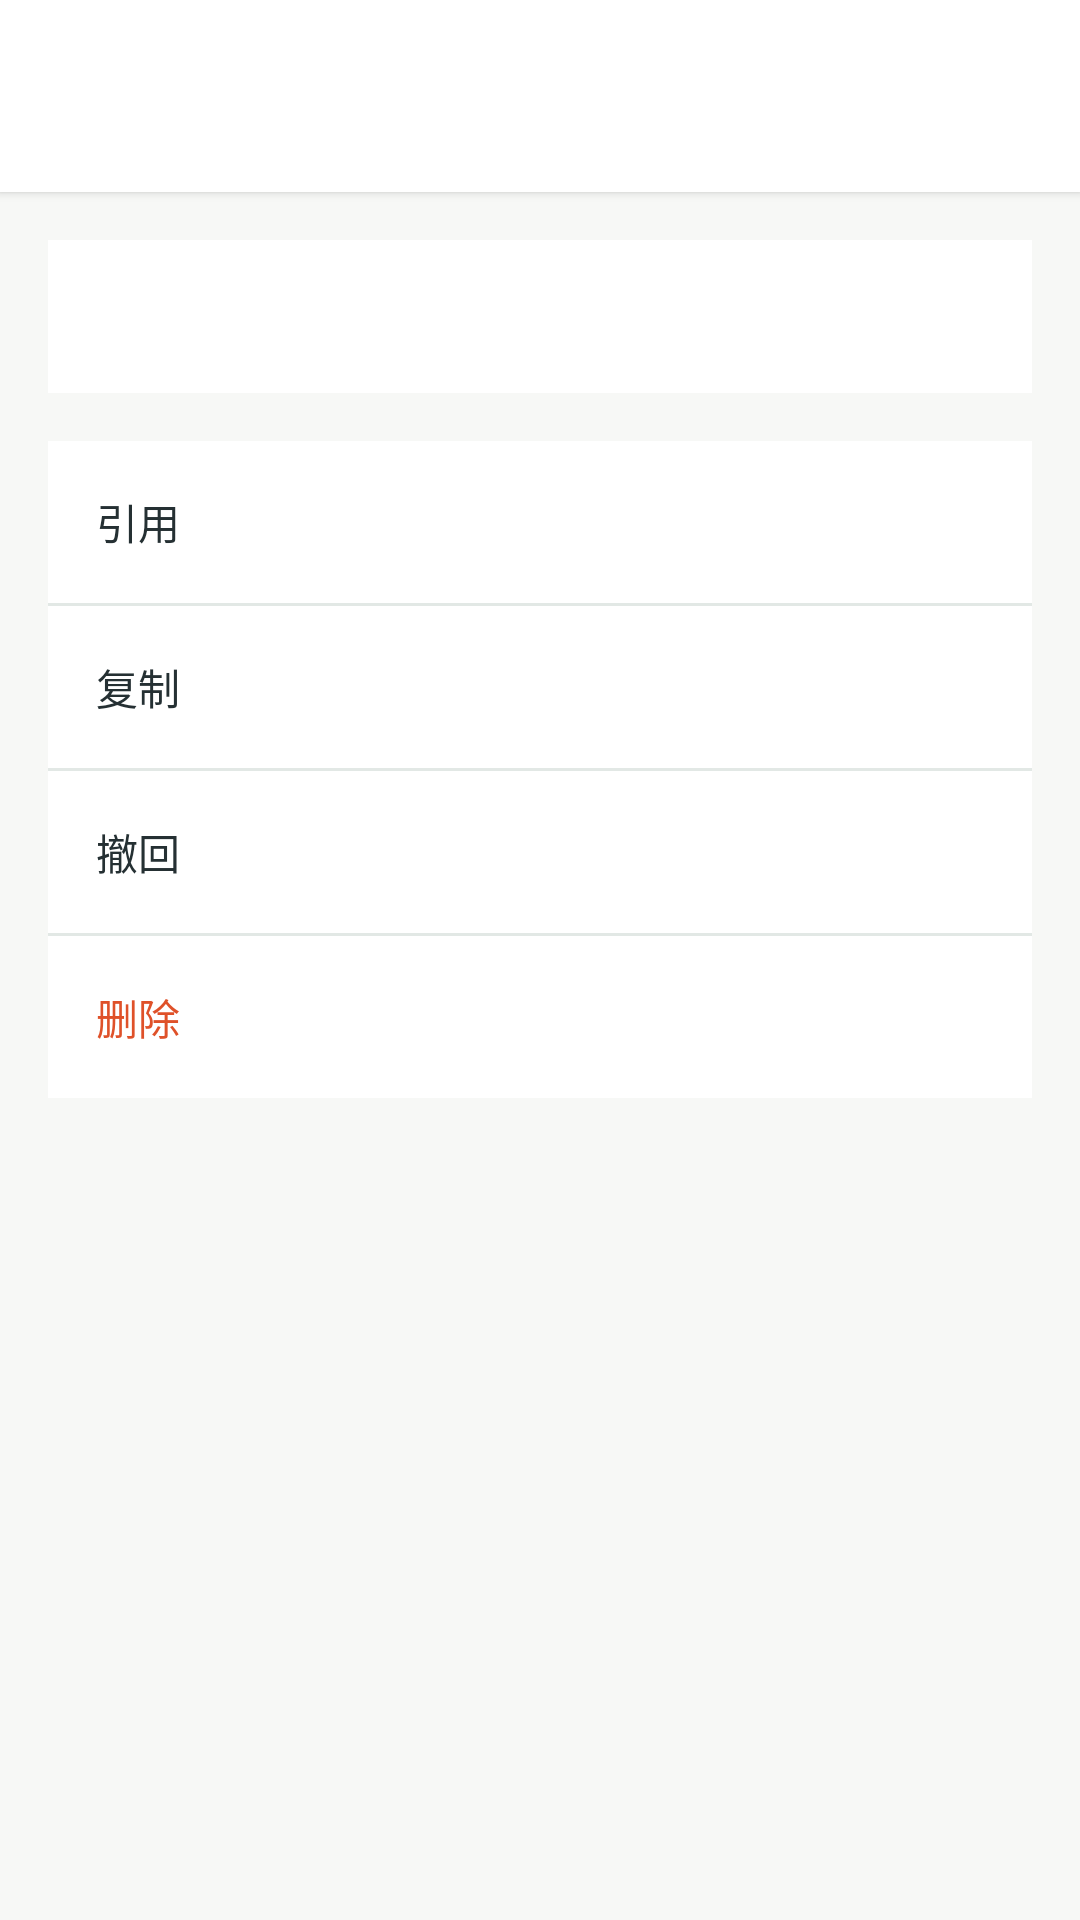

Produce the Android XML layout that renders to this screen, including the resource entries it uses.
<!-- AndroidManifest.xml: application theme Theme.FoxChat -->
<!-- res/layout/activity_message_actions.xml -->
<?xml version="1.0" encoding="utf-8"?>
<LinearLayout xmlns:android="http://schemas.android.com/apk/res/android"
    android:layout_width="match_parent"
    android:layout_height="match_parent"
    android:background="@color/background"
    android:orientation="vertical">
    <include layout="@layout/simple_page_header" />
    <TextView
        android:id="@+id/tvMessage"
        android:layout_width="match_parent"
        android:layout_height="wrap_content"
        android:layout_margin="16dp"
        android:background="@color/surface"
        android:padding="16dp"
        android:textColor="@color/on_surface"
        android:textSize="14sp" />
    <LinearLayout
        android:layout_width="match_parent"
        android:layout_height="wrap_content"
        android:layout_marginHorizontal="16dp"
        android:background="@color/surface"
        android:orientation="vertical">
        <Button
            android:id="@+id/btnReply"
            android:layout_width="match_parent"
            android:layout_height="54dp"
            android:background="?attr/selectableItemBackground"
            android:gravity="start|center_vertical"
            android:paddingHorizontal="16dp"
            android:text="引用"
            android:textAllCaps="false"
            android:textColor="@color/on_surface" />
        <View style="@style/ChatSettingsDivider" />
        <Button
            android:id="@+id/btnCopy"
            android:layout_width="match_parent"
            android:layout_height="54dp"
            android:background="?attr/selectableItemBackground"
            android:gravity="start|center_vertical"
            android:paddingHorizontal="16dp"
            android:text="复制"
            android:textAllCaps="false"
            android:textColor="@color/on_surface" />
        <View style="@style/ChatSettingsDivider" />
        <Button
            android:id="@+id/btnRecall"
            android:layout_width="match_parent"
            android:layout_height="54dp"
            android:background="?attr/selectableItemBackground"
            android:gravity="start|center_vertical"
            android:paddingHorizontal="16dp"
            android:text="撤回"
            android:textAllCaps="false"
            android:textColor="@color/on_surface" />
        <View style="@style/ChatSettingsDivider" />
        <Button
            android:id="@+id/btnDelete"
            android:layout_width="match_parent"
            android:layout_height="54dp"
            android:background="?attr/selectableItemBackground"
            android:gravity="start|center_vertical"
            android:paddingHorizontal="16dp"
            android:text="删除"
            android:textAllCaps="false"
            android:textColor="@color/fox_orange_deep" />
    </LinearLayout>
</LinearLayout>
<!-- res/layout/simple_page_header.xml (included above) -->
<?xml version="1.0" encoding="utf-8"?>
<LinearLayout xmlns:android="http://schemas.android.com/apk/res/android"
    android:layout_width="match_parent"
    android:layout_height="64dp"
    android:background="@color/surface"
    android:elevation="2dp"
    android:gravity="center_vertical"
    android:paddingHorizontal="8dp">
    <ImageButton
        android:id="@+id/btnBack"
        android:layout_width="40dp"
        android:layout_height="40dp"
        android:background="?attr/selectableItemBackgroundBorderless"
        android:contentDescription="返回"
        android:padding="8dp"
        android:src="@drawable/ic_arrow_back"
        android:tint="@color/on_surface" />
    <TextView
        android:id="@+id/tvTitle"
        android:layout_width="wrap_content"
        android:layout_height="wrap_content"
        android:layout_marginStart="4dp"
        android:textColor="@color/on_surface"
        android:textSize="18sp"
        android:textStyle="bold" />
</LinearLayout>
<!-- resources referenced by this layout -->
<resources>
  <color name="background">#F7F8F6</color>
  <color name="fox_orange_deep">#DF5129</color>
  <color name="on_surface">#253033</color>
  <color name="surface">#FFFFFF</color>
  <style name="ChatSettingsDivider">
          <item name="android:layout_width">match_parent</item>
          <item name="android:layout_height">1dp</item>
          <item name="android:background">@color/chat_line</item>
      </style>
  <style name="Theme.FoxChat" parent="Theme.Material3.Light.NoActionBar">
          <item name="colorPrimary">@color/fox_orange</item>
          <item name="colorOnPrimary">@color/surface</item>
          <item name="colorPrimaryContainer">@color/fox_orange_light</item>
          <item name="colorOnPrimaryContainer">@color/surface</item>
          <item name="android:statusBarColor">@color/surface</item>
          <item name="android:navigationBarColor">@color/background</item>
          <item name="android:windowLightStatusBar">true</item>
          <item name="android:windowLightNavigationBar">true</item>
      </style>
  <color name="chat_line">#E2E8E5</color>
  <color name="fox_orange">#FF6B3D</color>
  <color name="fox_orange_light">#FF8C66</color>
</resources>
